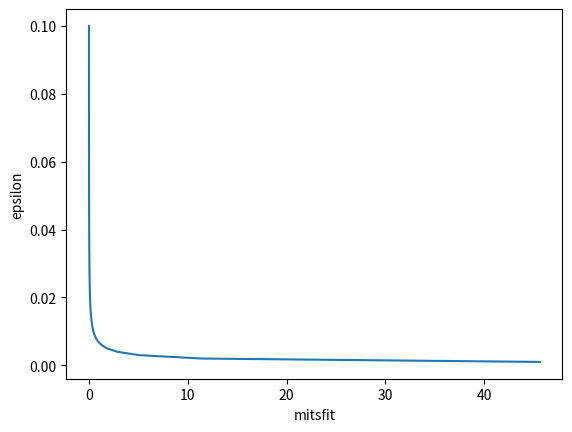

Here is the Python script that generated this plot:
import numpy as np
import matplotlib.pyplot as plt

# Parameter koordinat source, receiver, waktu observasi,dan model kecepatan awal
sx = np.array([300, 100, 0])
sy = np.array([0, 0, 0])
rx = np.array([400, 400, 300, 100])
ry = np.array([200, 400, 400, 400])
tobs = np.array([0.2111, 0.2364, 0.2235, 0.1999, 0.2368, 0.2836, 0.2069])
v_awal = np.array([1850, 1500, 1900, 1900])

#Mengatur matriks waktu kalkulasi, panjang lintasan, dan selisih waktu tempuh observasi dengan kalkulasi
tcal = np.zeros(len(tobs))
l = np.zeros(len(tobs))
dt = np.zeros(len(tobs))

#Menghitung panjang lintasan untuk 7 sinar seismik
l[0] = ((rx[2] - sx[0]) ** 2 + (ry[2] - sy[0]) ** 2)**(0.5)
l[1] = ((rx[3] - sx[0]) ** 2 + (ry[3] - sy[0]) ** 2)**(0.5)
l[2] = ((rx[2] - sx[1]) ** 2 + (ry[2] - sy[1]) ** 2)**(0.5)
l[3] = ((rx[3] - sx[1]) ** 2 + (ry[3] - sy[1]) ** 2)**(0.5)
l[4] = ((rx[0] - sx[2]) ** 2 + (ry[0] - sy[2]) ** 2)**(0.5)
l[5] = ((rx[1] - sx[2]) ** 2 + (ry[1] - sy[2]) ** 2)**(0.5)
l[6] = ((rx[3] - sx[2]) ** 2 + (ry[3] - sy[2]) ** 2)**(0.5)

#Menghitung waktu tempuh kalkulasi dengan mengasumsikan panjang lintasan yang melewati 2 kotak sama besar
tcal[0] = (l[0]/2)*((1/v_awal[1])+(1/v_awal[3]))
tcal[1] = (l[1]/2)*((1/v_awal[1])+(1/v_awal[2]))
tcal[2] = (l[2]/2)*((1/v_awal[0])+(1/v_awal[3]))
tcal[3] = (l[3]/2)*((1/v_awal[0])+(1/v_awal[2]))
tcal[4] = (l[4]/2)*((1/v_awal[0])+(1/v_awal[1]))
tcal[5] = (l[5]/2)*((1/v_awal[0])+(1/v_awal[3]))
tcal[6] = (l[6]/2)*((1/v_awal[0])+(1/v_awal[2]))

#Menghitung beda waktu tempuh kalkulasi dengan observasi sebagai input matriks d
for i in range(len(tobs)):
  dt[i] = tobs[i] - tcal[i]

#Setting matriks kernel G dengan input panjang lintasan
G = np.array([[0, l[0]/2, 0, l[0]/2],
              [0, l[1]/2, l[1]/2, 0],
              [l[2]/2, 0, 0, l[2]/2],
              [l[3]/2, 0, l[3]/2, 0],
              [l[4]/2, l[4]/2, 0, 0],
              [l[5]/2, 0, 0, l[5]/2],
              [l[6]/2, 0, l[6]/2, 0]])

#Persamaan transpose matriks G
GT = np.transpose(G)
epsilon = np.linspace(0.001, 0.1, num=100)
A = np.dot(GT, G)

#Setting parameter matriks model estimasi (mest) sebagai delta slowness, matriks waktu tempuh kalkulasi final, dan juga mitsfit
mest = np.zeros(len(epsilon))
id = np.identity(len(A))
v1 = np.zeros(len(epsilon))
v2 = np.zeros(len(epsilon))
v3 = np.zeros(len(epsilon))
v4 = np.zeros(len(epsilon))
tcal_final1 = np.zeros(len(epsilon))
tcal_final2 = np.zeros(len(epsilon))
tcal_final3 = np.zeros(len(epsilon))
tcal_final4 = np.zeros(len(epsilon))
tcal_final5 = np.zeros(len(epsilon))
tcal_final6 = np.zeros(len(epsilon))
tcal_final7 = np.zeros(len(epsilon))
misfit = np.zeros(len(epsilon))

#Menghitung solusi slowness untuk tiap blok dengan asumsi perubahan kecepatan yang kecil atau mendekati 0 dengan penambahan bobot
#Menghitung mitsfit paling kecil pada saat nilai redaman yang berkisar antara 0.001 hingga 0.1
for i in range(len(epsilon)):
  mest = np.dot((np.dot((np.linalg.inv(A + ((epsilon[i]**2)*id))), GT)), dt)
  v1[i] = v_awal[0] + (-mest[0]*v_awal[0]**2)
  v2[i] = v_awal[1] + (-mest[1]*v_awal[1]**2)
  v3[i] = v_awal[2] + (-mest[2]*v_awal[2]**2)
  v4[i] = v_awal[3] + (-mest[3]*v_awal[3]**2)
  tcal_final1[i] = (l[0]/2)*((1/v2[i])+(1/v4[i]))
  tcal_final2[i] = (l[1]/2)*((1/v2[i])+(1/v3[i]))
  tcal_final3[i] = (l[2]/2)*((1/v1[i])+(1/v4[i]))
  tcal_final4[i] = (l[3]/2)*((1/v1[i])+(1/v3[i]))
  tcal_final5[i] = (l[4]/2)*((1/v1[i])+(1/v2[i]))
  tcal_final6[i] = (l[5]/2)*((1/v1[i])+(1/v4[i]))
  tcal_final7[i] = (l[6]/2)*((1/v1[i])+(1/v3[i]))
  misfit[i] = ((tobs[0]-tcal_final1[i])**2 + (tobs[1]-tcal_final2[i])**2 + (tobs[2]-tcal_final3[i])**2 + (tobs[3]-tcal_final4[i])**2 + (tobs[4]-tcal_final5[i])**2 + (tobs[5]-tcal_final6[i])**2 + (tobs[6]-tcal_final7[i])**2 )/epsilon[i]**2

#Plot kurva epsilon terhadap mitsfit
plt.plot(misfit, epsilon)
plt.xlabel("mitsfit")
plt.ylabel("epsilon")
plt.show()

#Mengambil nilai mitsfit paling awal dan akhir
print("Mitsfit pertama saat epsilon 0.001 adalah", + misfit[0])
print("Mitsfit terakhir saat epsilon 0.1 adalah", +misfit[-1])
print("Dalam kasus ini apabilan melihat pada kurva plot ditarik kesimpulan bahwa saat nilai redaman membesar, maka nilai mitsfit akan mendekati 0")
print("Oleh sebab itu, saya memilih nilai redaman 0.1 untuk menghasilkan mitsfit paling kecil")
print("Maka model kecepatan akhir untuk v1, v2, v3, v4 secara berurutan adalah", + v1[-1], v2[-1], v3[-1], v4[-1])